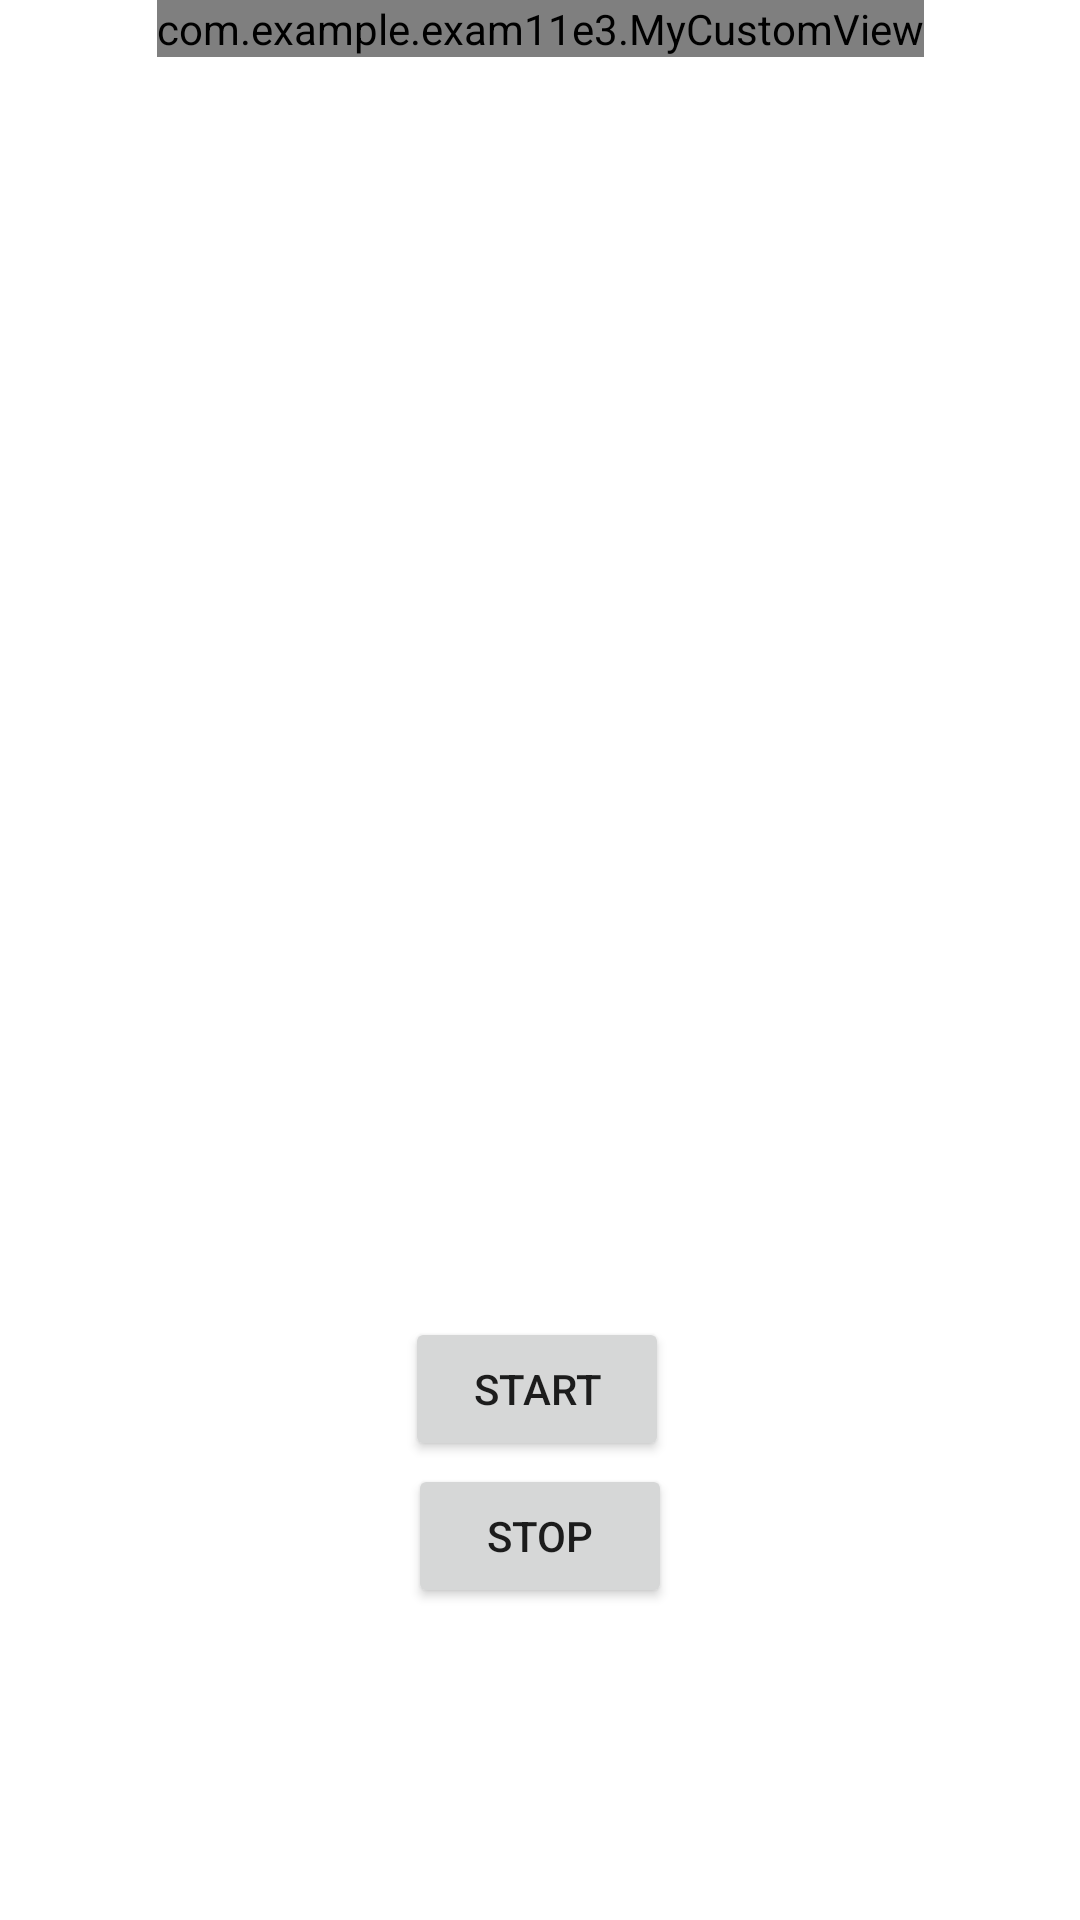

Android layout source for this screen:
<!-- AndroidManifest.xml: application theme Theme.Exam11E3 -->
<!-- res/layout/activity_main.xml -->
<?xml version="1.0" encoding="utf-8"?>
<androidx.constraintlayout.widget.ConstraintLayout xmlns:android="http://schemas.android.com/apk/res/android"
    xmlns:app="http://schemas.android.com/apk/res-auto"
    xmlns:tools="http://schemas.android.com/tools"
    android:layout_width="match_parent"
    android:layout_height="match_parent"
    tools:context=".MainActivity">

    <com.example.exam11e3.MyCustomView
        android:id="@+id/myCustomView"
        android:layout_width="wrap_content"
        android:layout_height="wrap_content"
        app:layout_constraintEnd_toEndOf="parent"
        app:layout_constraintStart_toStartOf="parent"
        app:layout_constraintTop_toTopOf="parent" />

    <Button
        android:id="@+id/btnStart"
        android:layout_width="wrap_content"
        android:layout_height="wrap_content"
        android:layout_marginEnd="1dp"
        android:layout_marginBottom="1dp"
        android:text="start"
        app:layout_constraintBottom_toTopOf="@+id/btnStop"
        app:layout_constraintEnd_toEndOf="@+id/btnStop" />

    <Button
        android:id="@+id/btnStop"
        android:layout_width="wrap_content"
        android:layout_height="wrap_content"
        android:layout_marginBottom="104dp"
        android:text="stop"
        app:layout_constraintBottom_toBottomOf="parent"
        app:layout_constraintEnd_toEndOf="parent"
        app:layout_constraintStart_toStartOf="parent" />
</androidx.constraintlayout.widget.ConstraintLayout>
<!-- resources referenced by this layout -->
<resources>
  <style name="Theme.Exam11E3" parent="Theme.MaterialComponents.DayNight.DarkActionBar">
          
          <item name="colorPrimary">@color/purple_500</item>
          <item name="colorPrimaryVariant">@color/purple_700</item>
          <item name="colorOnPrimary">@color/white</item>
          
          <item name="colorSecondary">@color/teal_200</item>
          <item name="colorSecondaryVariant">@color/teal_700</item>
          <item name="colorOnSecondary">@color/black</item>
          
          <item name="android:statusBarColor">?attr/colorPrimaryVariant</item>
          
      </style>
  <!-- not gathered from this repository: default colours our renderer supplied (Android Studio template values) -->
  <color name="purple_500">#FF6200EE</color>
  <color name="purple_700">#FF3700B3</color>
  <color name="teal_200">#FF03DAC5</color>
  <color name="teal_700">#FF018786</color>
  <color name="black">#FF000000</color>
  <color name="white">#FFFFFFFF</color>
</resources>
